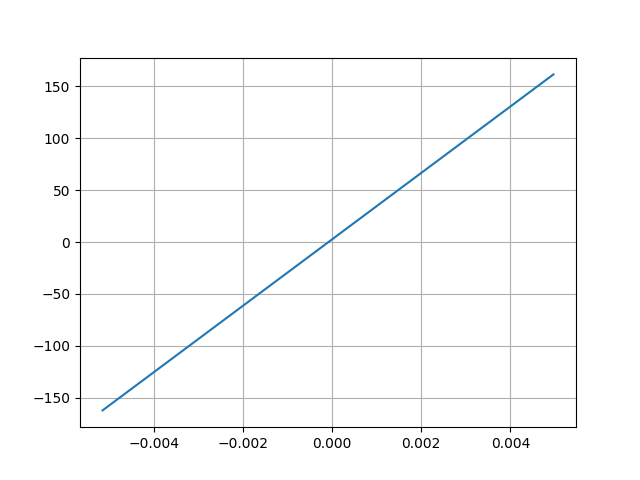

Data behind this chart, as committed beside it:
Desplacment, Force
0.004965, 161.7
-0.005145, -162.2
